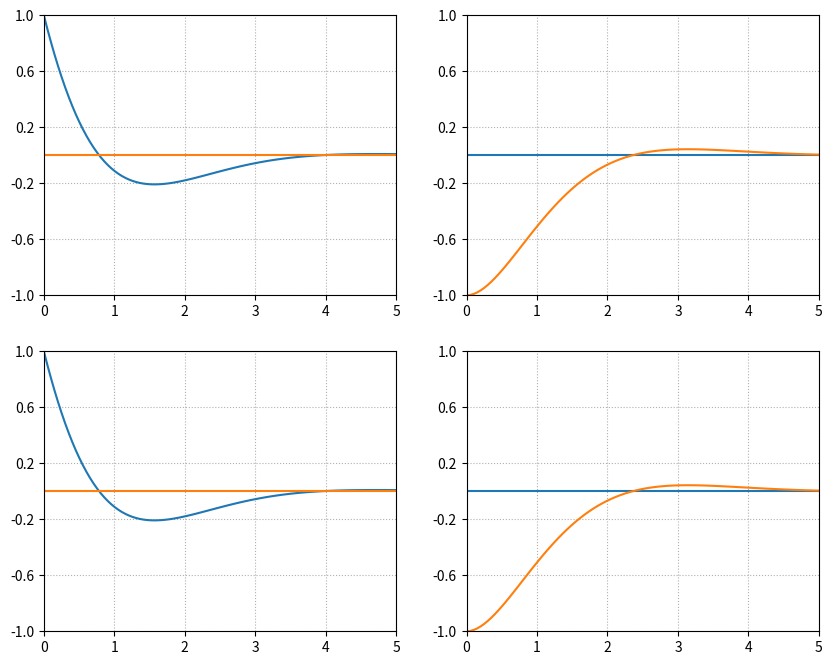

This chart was generated by the following Python code:
import numpy as np
import matplotlib.pyplot as plt


A = np.array([[-1,1], [-1,-1]])
eigvals, eigvecs = np.linalg.eig(A)

D = np.diag(eigvals)

P = eigvecs

P_inv = np.linalg.inv(P)

ricostruzione = P @ D @ P_inv

# print("Autovalori:", eigvals)
# print("Autovettori (colonne di P):\n", P)
# print("Matrice diagonale D:\n", D)
# print("Ricostruzione A:\n", ricostruzione)

# Calcolo di Exp(A*t) per t in [0,5]
t = np.linspace(0, 5, 100)
ExpAt = np.zeros((len(t), 2, 2), dtype=complex)
print(ExpAt)

for i in range(len(t)):
    expD_t = np.diag(np.exp(D* t[i]))
    expA_t = P @ expD_t @ P_inv

    ExpAt[i,:,:] = expA_t

fig, ax = plt.subplots(2, 2, figsize=(10, 8))

for (i, j), axis in np.ndenumerate(ax):
    axis.plot(t, ExpAt[:, i, j].real, label=f'Re(Exp(A*t)[{i},{j}])')
    axis.plot(t, ExpAt[:, i, j].imag, label=f'Im(Exp(A*t)[{i},{j}])')
    axis.grid(True, ls='dotted')
   # axis.set_aspect('equal')
    axis.set_xlim(0, 5)
    axis.set_ylim(-1, 1)
    axis.set_xticks(np.linspace(0, 5, 6))
    axis.set_yticks(np.linspace(-1, 1, 6))

# ax[0, 0].plot(t, ExpAt[:, 0, 0].real, label='Re(Exp(A*t)[0,0])')
# ax[0, 0].plot(t, ExpAt[:, 0, 0].imag, label='Im(Exp(A*t)[0,0])')
# ax[0, 1].plot(t, ExpAt[:, 0, 1].real, label='Re(Exp(A*t)[0,1])')
# ax[0, 1].plot(t, ExpAt[:, 0, 1].imag, label='Im(Exp(A*t)[0,1])')
# ax[1, 0].plot(t, ExpAt[:, 1, 0].real, label='Re(Exp(A*t)[1,0])')
# ax[1, 0].plot(t, ExpAt[:, 1, 0].imag, label='Im(Exp(A*t)[1,0])')
# ax[1, 1].plot(t, ExpAt[:, 1, 1].real, label='Re(Exp(A*t)[1,1])')
# ax[1, 1].plot(t, ExpAt[:, 1, 1].imag, label='Im(Exp(A*t)[1,1])')

# ax[0, 0].grid(True, ls='dotted')
# ax[0, 0].set_aspect('equal')
# ax[0, 1].grid(True, ls='dotted')
# ax[0, 1].set_aspect('equal')
# ax[1, 0].grid(True, ls='dotted')
# ax[1, 0].set_aspect('equal')
# ax[1, 1].grid(True, ls='dotted')
# ax[1, 1].set_aspect('equal')

# ax[0, 0].set_xlim(-5, 5)
# ax[0, 0].set_ylim(-5, 5)
# ax[0, 0].set_xticks(np.linspace(-5,5,6))
# ax[0, 0].set_yticks(np.linspace(-5,5,6))
# ax[0, 1].set_xlim(-5, 5)
# ax[0, 1].set_ylim(-5, 5)
# ax[0, 1].set_xticks(np.linspace(-5,5,6))
# ax[0, 1].set_yticks(np.linspace(-5,5,6))
# ax[1, 0].set_xlim(-5, 5)
# ax[1, 0].set_ylim(-5, 5)
# ax[1, 0].set_xticks(np.linspace(-5,5,6))
# ax[1, 0].set_yticks(np.linspace(-5,5,6))
# ax[1, 1].set_xlim(-5, 5)
# ax[1, 1].set_ylim(-5, 5)
# ax[1, 1].set_xticks(np.linspace(-5,5,6))
# ax[1, 1].set_yticks(np.linspace(-5,5,6))

plt.show()





